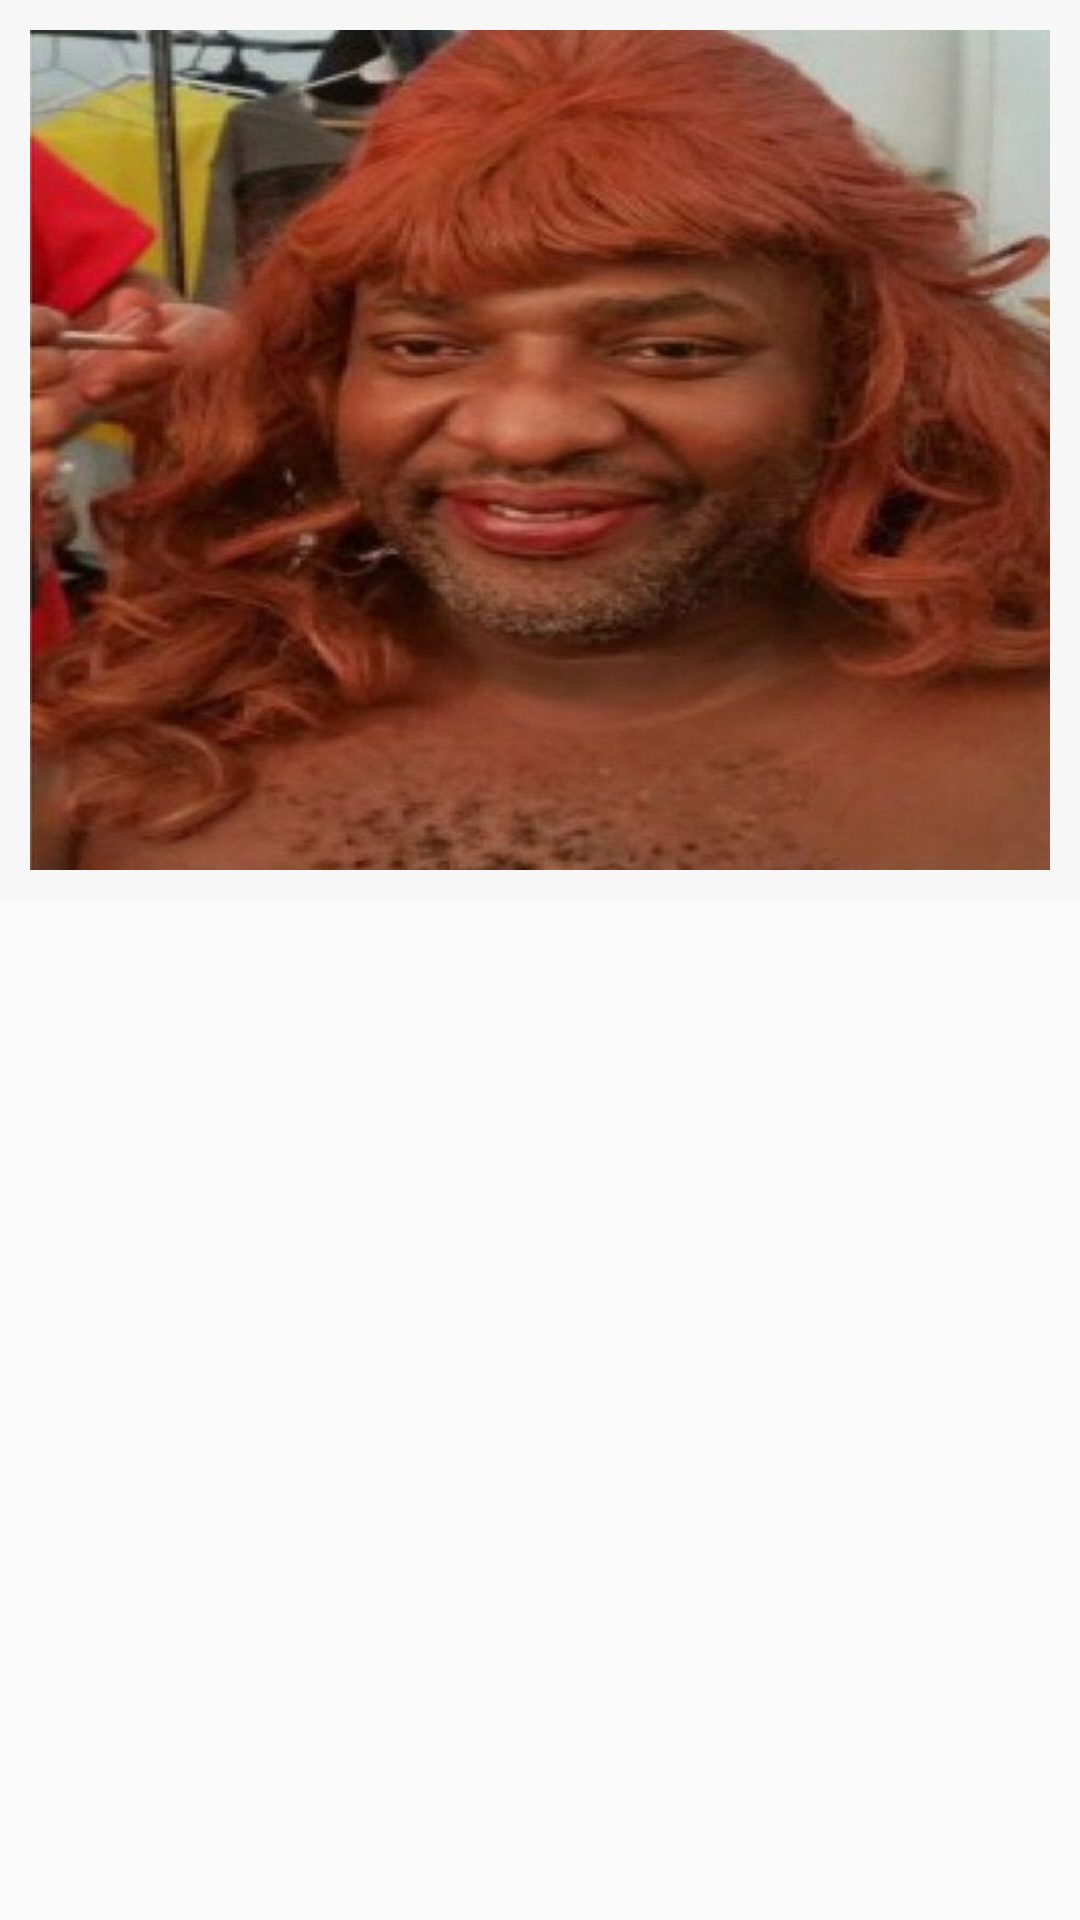

Layout XML and referenced resources for this Android screen:
<!-- AndroidManifest.xml: application theme AppTheme -->
<!-- res/layout/header.xml -->
<?xml version="1.0" encoding="utf-8"?>
<androidx.constraintlayout.widget.ConstraintLayout xmlns:android="http://schemas.android.com/apk/res/android"
    xmlns:app="http://schemas.android.com/apk/res-auto"
    android:id="@+id/header"
    android:layout_width="wrap_content"
    android:layout_height="wrap_content"
    android:maxHeight="300dp"
    android:padding="10dp"
    android:background="@color/cardview_shadow_end_color">

    <ImageView
        android:layout_width="wrap_content"
        android:layout_height="300dp"
        android:background="@drawable/catra"
        app:layout_constraintStart_toStartOf="parent"
        app:layout_constraintTop_toTopOf="parent" />

</androidx.constraintlayout.widget.ConstraintLayout>
<!-- resources referenced by this layout -->
<resources>
  <!-- drawable catra: jpg bitmap (drawable, 59349 bytes) -->
  <style name="AppTheme" parent="Theme.AppCompat.Light.DarkActionBar">
  
          <item name="colorSecondary">@color/colorHint</item>
          <item name="colorPrimary">@color/colorPrimary</item>
          <item name="colorPrimaryDark">@color/colorPrimaryDark</item>
          <item name="colorAccent">@color/colorAccent</item>
  
      </style>
  <color name="colorHint">#FFFFFF</color>
  <color name="colorPrimary">#008577</color>
  <color name="colorPrimaryDark">#00574B</color>
  <color name="colorAccent">#D81B60</color>
</resources>
